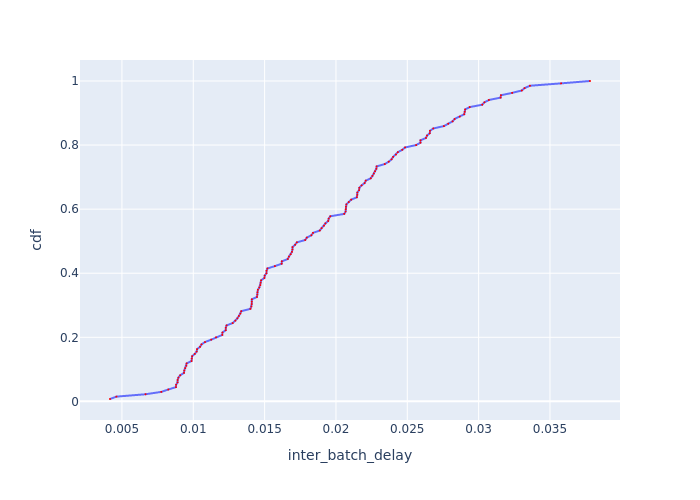

The data file committed next to this chart (first rows):
Batch Id, inter_batch_delay, cdf
71, 0.004163, 0.007407
2, 0.004613, 0.01481
70, 0.006652, 0.02222
1, 0.007761, 0.02963
116, 0.008246, 0.03704
46, 0.008784, 0.04444
106, 0.008796, 0.05185
4, 0.008899, 0.05926
135, 0.008904, 0.06667
45, 0.008956, 0.07407
125, 0.009082, 0.08148
130, 0.009347, 0.08889
111, 0.009369, 0.0963
87, 0.009438, 0.1037
51, 0.009517, 0.1111
52, 0.009531, 0.1185
62, 0.009879, 0.1259
38, 0.009895, 0.1333
76, 0.009918, 0.1407
29, 0.0101, 0.1481
19, 0.01024, 0.1556
44, 0.01027, 0.163
30, 0.01048, 0.1704
66, 0.01058, 0.1778
23, 0.01082, 0.1852
101, 0.01126, 0.1926
92, 0.01159, 0.2
82, 0.01203, 0.2074
81, 0.01204, 0.2148
9, 0.01228, 0.2222
85, 0.01228, 0.2296
3, 0.01233, 0.237
24, 0.01276, 0.2444
77, 0.01295, 0.2519
47, 0.01309, 0.2593
96, 0.0132, 0.2667
78, 0.0133, 0.2741
80, 0.01336, 0.2815
26, 0.01401, 0.2889
75, 0.01407, 0.2963
91, 0.0141, 0.3037
86, 0.0141, 0.3111
63, 0.0141, 0.3185
14, 0.01446, 0.3259
22, 0.01449, 0.3333
119, 0.0145, 0.3407
94, 0.01453, 0.3481
84, 0.01463, 0.3556
18, 0.0147, 0.363
8, 0.01472, 0.3704
79, 0.01475, 0.3778
58, 0.01498, 0.3852
53, 0.01501, 0.3926
68, 0.01513, 0.4
126, 0.01514, 0.4074
28, 0.01519, 0.4148
102, 0.01572, 0.4222
49, 0.01619, 0.4296
10, 0.01621, 0.437
107, 0.01663, 0.4444
... 75 more rows
